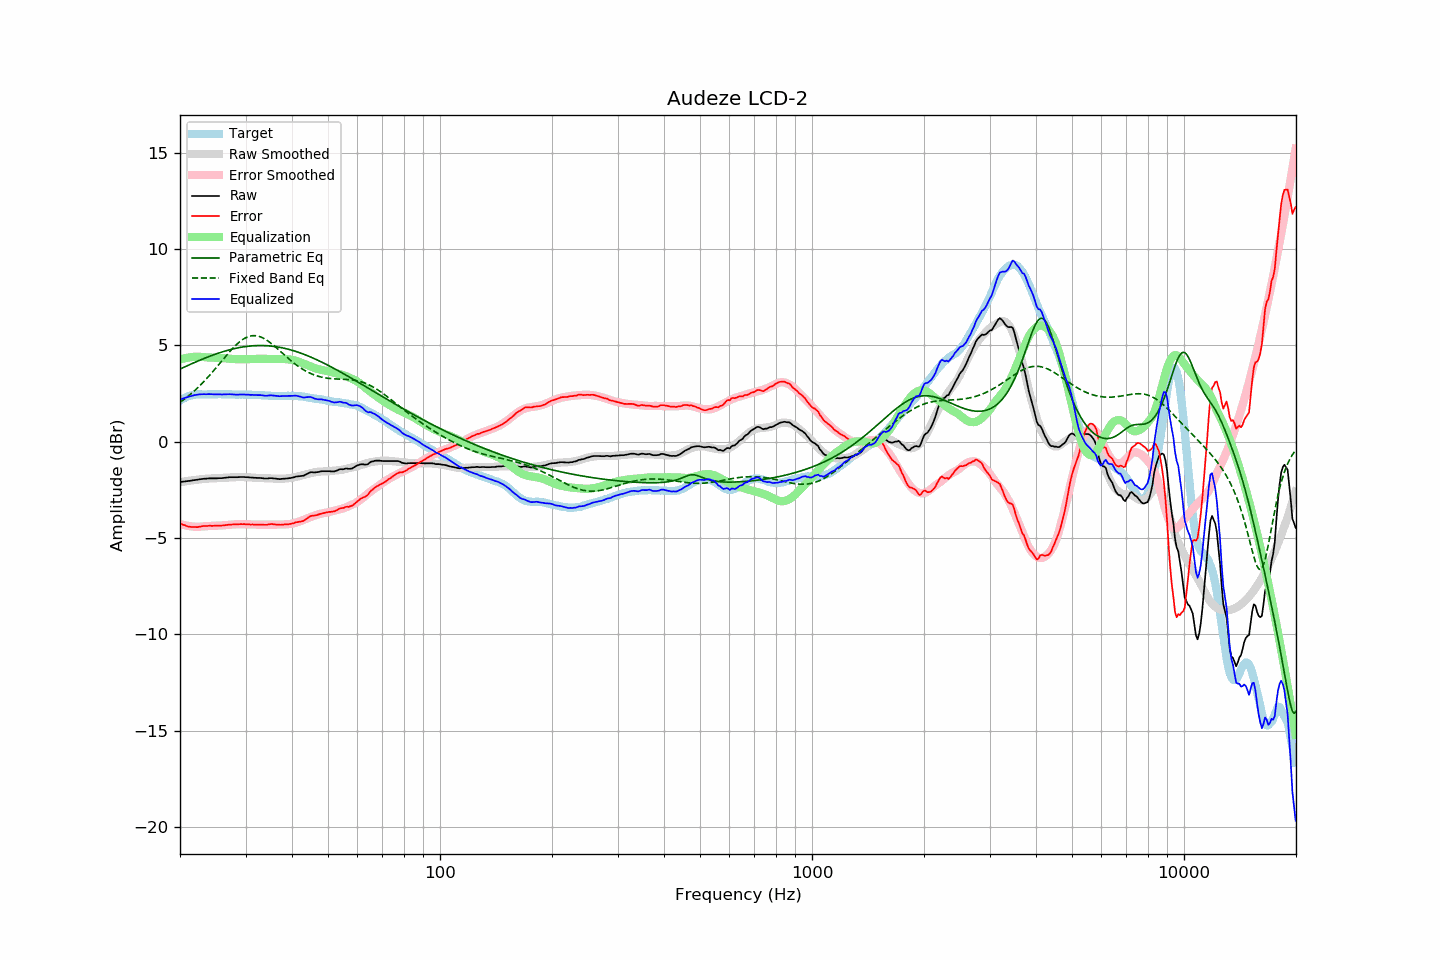

The data file committed next to this chart (first rows):
frequency, raw, error, smoothed, error_smoothed, equalization, parametric_eq, fixed_band_eq, equalized_raw, equalized_smoothed, target
20.00, -2.09, -4.23, -2.10, -4.27, 4.27, 3.77, 2.05, 2.18, 2.17, 2.14
20.20, -2.08, -4.27, -2.09, -4.30, 4.30, 3.81, 2.10, 2.21, 2.21, 2.19
20.40, -2.07, -4.31, -2.07, -4.32, 4.32, 3.85, 2.17, 2.25, 2.24, 2.24
20.61, -2.06, -4.33, -2.06, -4.34, 4.34, 3.89, 2.23, 2.28, 2.28, 2.27
20.81, -2.05, -4.37, -2.05, -4.35, 4.35, 3.93, 2.29, 2.30, 2.31, 2.32
21.02, -2.04, -4.40, -2.03, -4.37, 4.37, 3.97, 2.36, 2.33, 2.34, 2.36
21.23, -2.03, -4.41, -2.02, -4.38, 4.38, 4.00, 2.43, 2.35, 2.36, 2.38
21.44, -2.02, -4.42, -2.01, -4.39, 4.39, 4.04, 2.50, 2.37, 2.38, 2.40
21.66, -2.00, -4.42, -2.00, -4.40, 4.40, 4.08, 2.57, 2.40, 2.41, 2.42
21.87, -1.99, -4.42, -1.99, -4.41, 4.41, 4.11, 2.65, 2.42, 2.42, 2.43
22.09, -1.98, -4.43, -1.98, -4.42, 4.42, 4.15, 2.72, 2.43, 2.44, 2.45
22.31, -1.97, -4.43, -1.97, -4.42, 4.42, 4.19, 2.80, 2.45, 2.45, 2.46
22.54, -1.95, -4.41, -1.95, -4.41, 4.41, 4.22, 2.88, 2.46, 2.46, 2.46
22.76, -1.94, -4.40, -1.94, -4.41, 4.41, 4.26, 2.97, 2.47, 2.46, 2.46
22.99, -1.93, -4.38, -1.94, -4.40, 4.40, 4.29, 3.05, 2.47, 2.46, 2.45
23.22, -1.92, -4.37, -1.93, -4.39, 4.39, 4.32, 3.14, 2.47, 2.46, 2.45
23.45, -1.92, -4.37, -1.92, -4.39, 4.39, 4.36, 3.23, 2.46, 2.46, 2.45
23.69, -1.91, -4.37, -1.91, -4.38, 4.38, 4.39, 3.32, 2.47, 2.47, 2.46
23.92, -1.90, -4.36, -1.91, -4.37, 4.37, 4.42, 3.41, 2.47, 2.47, 2.46
24.16, -1.90, -4.36, -1.91, -4.37, 4.37, 4.46, 3.50, 2.47, 2.46, 2.46
24.40, -1.90, -4.37, -1.90, -4.37, 4.37, 4.49, 3.60, 2.47, 2.46, 2.47
24.65, -1.90, -4.36, -1.90, -4.36, 4.36, 4.52, 3.70, 2.46, 2.46, 2.46
24.89, -1.90, -4.36, -1.90, -4.36, 4.36, 4.55, 3.80, 2.46, 2.46, 2.46
25.14, -1.90, -4.36, -1.89, -4.36, 4.36, 4.58, 3.89, 2.46, 2.46, 2.46
25.39, -1.89, -4.36, -1.89, -4.35, 4.35, 4.60, 3.99, 2.46, 2.47, 2.47
25.65, -1.89, -4.36, -1.88, -4.35, 4.35, 4.63, 4.10, 2.46, 2.47, 2.47
25.91, -1.89, -4.35, -1.88, -4.34, 4.34, 4.66, 4.20, 2.45, 2.47, 2.46
26.16, -1.88, -4.34, -1.87, -4.34, 4.34, 4.68, 4.30, 2.46, 2.46, 2.46
26.43, -1.87, -4.33, -1.87, -4.33, 4.33, 4.71, 4.40, 2.46, 2.46, 2.46
26.69, -1.86, -4.32, -1.86, -4.33, 4.33, 4.73, 4.49, 2.46, 2.46, 2.46
26.96, -1.85, -4.31, -1.86, -4.32, 4.32, 4.76, 4.59, 2.47, 2.46, 2.46
27.23, -1.84, -4.30, -1.85, -4.31, 4.31, 4.78, 4.69, 2.47, 2.46, 2.46
27.50, -1.84, -4.30, -1.85, -4.30, 4.30, 4.80, 4.78, 2.46, 2.46, 2.46
27.77, -1.84, -4.29, -1.84, -4.30, 4.30, 4.82, 4.87, 2.46, 2.45, 2.45
28.05, -1.84, -4.29, -1.84, -4.29, 4.29, 4.84, 4.95, 2.45, 2.45, 2.45
28.33, -1.84, -4.28, -1.84, -4.29, 4.29, 4.86, 5.03, 2.45, 2.45, 2.44
28.62, -1.84, -4.28, -1.83, -4.28, 4.28, 4.87, 5.11, 2.44, 2.45, 2.44
28.90, -1.83, -4.28, -1.83, -4.28, 4.28, 4.89, 5.18, 2.45, 2.45, 2.45
29.19, -1.83, -4.27, -1.83, -4.28, 4.28, 4.91, 5.25, 2.45, 2.45, 2.44
29.48, -1.83, -4.28, -1.84, -4.28, 4.28, 4.92, 5.31, 2.45, 2.45, 2.45
29.78, -1.83, -4.27, -1.84, -4.28, 4.28, 4.93, 5.36, 2.45, 2.44, 2.44
30.08, -1.84, -4.29, -1.84, -4.28, 4.28, 4.94, 5.40, 2.44, 2.44, 2.45
30.38, -1.84, -4.28, -1.85, -4.29, 4.29, 4.95, 5.44, 2.45, 2.44, 2.44
30.68, -1.85, -4.29, -1.85, -4.29, 4.29, 4.96, 5.47, 2.44, 2.44, 2.44
30.99, -1.86, -4.30, -1.85, -4.29, 4.29, 4.97, 5.49, 2.43, 2.44, 2.44
31.30, -1.86, -4.29, -1.86, -4.30, 4.30, 4.98, 5.50, 2.44, 2.44, 2.43
31.61, -1.87, -4.30, -1.87, -4.30, 4.30, 4.98, 5.51, 2.43, 2.43, 2.43
31.93, -1.87, -4.30, -1.87, -4.30, 4.30, 4.99, 5.50, 2.43, 2.43, 2.43
32.24, -1.88, -4.30, -1.88, -4.30, 4.30, 4.99, 5.49, 2.42, 2.43, 2.42
32.57, -1.88, -4.30, -1.88, -4.30, 4.30, 4.99, 5.47, 2.42, 2.42, 2.42
32.89, -1.88, -4.30, -1.89, -4.30, 4.30, 4.99, 5.45, 2.42, 2.42, 2.42
33.22, -1.89, -4.30, -1.89, -4.30, 4.30, 4.99, 5.41, 2.41, 2.41, 2.41
33.55, -1.90, -4.31, -1.89, -4.30, 4.30, 4.99, 5.37, 2.40, 2.41, 2.41
33.89, -1.91, -4.31, -1.90, -4.30, 4.30, 4.99, 5.32, 2.39, 2.40, 2.40
34.23, -1.91, -4.31, -1.90, -4.30, 4.30, 4.98, 5.27, 2.39, 2.40, 2.40
34.57, -1.90, -4.29, -1.90, -4.30, 4.30, 4.98, 5.21, 2.40, 2.39, 2.39
34.92, -1.89, -4.28, -1.91, -4.30, 4.30, 4.97, 5.15, 2.41, 2.39, 2.39
35.27, -1.89, -4.27, -1.91, -4.30, 4.30, 4.96, 5.09, 2.41, 2.39, 2.38
35.62, -1.90, -4.28, -1.92, -4.30, 4.30, 4.95, 5.02, 2.40, 2.38, 2.38
35.97, -1.91, -4.29, -1.92, -4.30, 4.30, 4.94, 4.95, 2.39, 2.38, 2.38
... 635 more rows
